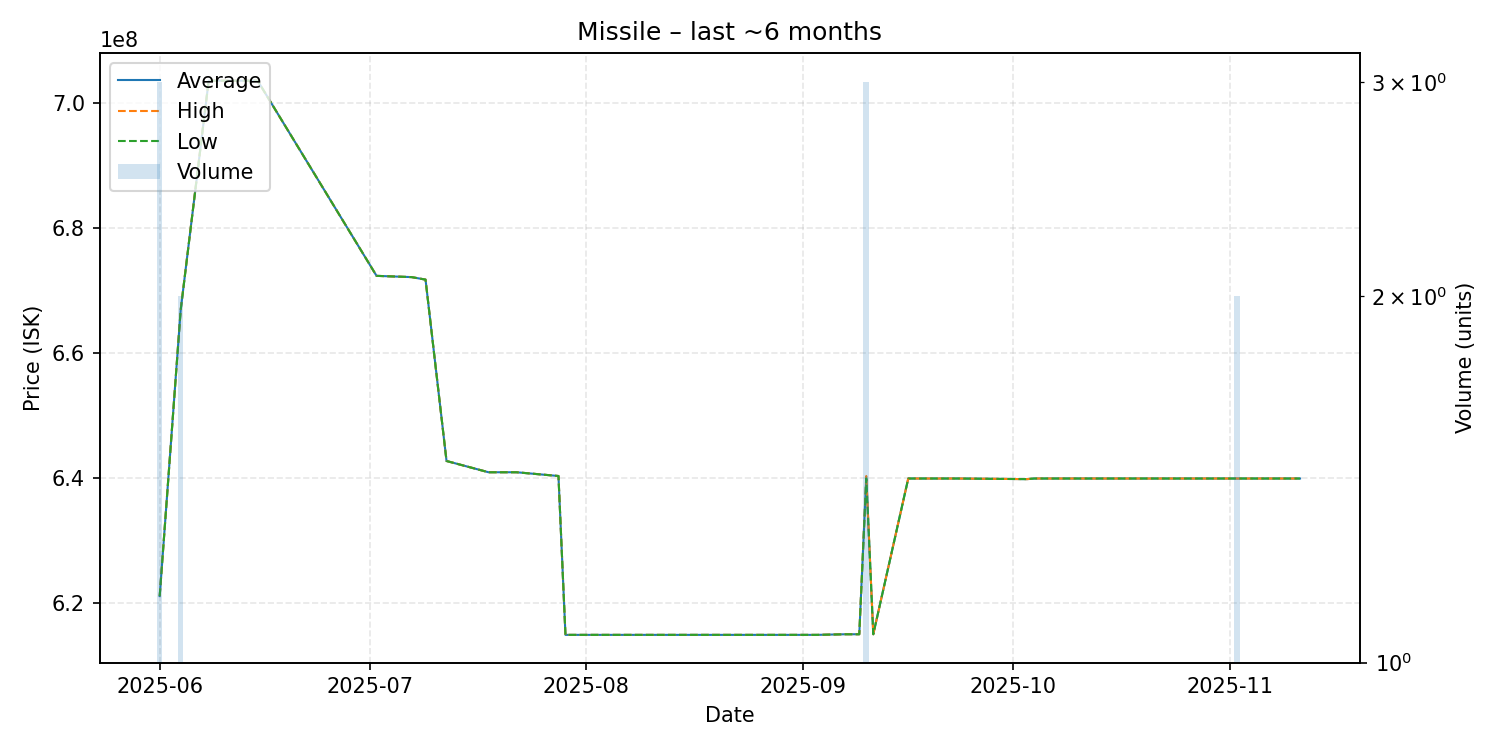

Values plotted in this chart, from the file beside it:
date, average, highest, lowest, order_count, volume
2025-06-01, 621100000, 621100000, 621100000, 3, 3
2025-06-04, 666850000, 666900000, 666800000, 2, 2
2025-06-08, 703500000, 703500000, 703500000, 1, 1
2025-06-09, 703500000, 703500000, 703500000, 1, 1
2025-06-15, 703500000, 703500000, 703500000, 1, 1
2025-07-02, 672300000, 672300000, 672300000, 1, 1
2025-07-07, 672100000, 672100000, 672100000, 1, 1
2025-07-09, 671700000, 671700000, 671700000, 1, 1
2025-07-12, 642700000, 642700000, 642700000, 1, 1
2025-07-18, 640900000, 640900000, 640900000, 1, 1
2025-07-20, 640900000, 640900000, 640900000, 1, 1
2025-07-22, 640900000, 640900000, 640900000, 1, 1
2025-07-28, 640300000, 640300000, 640300000, 1, 1
2025-07-29, 614900000, 614900000, 614900000, 1, 1
2025-08-13, 614900000, 614900000, 614900000, 1, 1
2025-08-22, 614900000, 614900000, 614900000, 1, 1
2025-08-24, 614900000, 614900000, 614900000, 1, 1
2025-08-27, 614900000, 614900000, 614900000, 1, 1
2025-08-31, 614900000, 614900000, 614900000, 1, 1
2025-09-03, 614900000, 614900000, 614900000, 1, 1
2025-09-07, 615000000, 615000000, 615000000, 1, 1
2025-09-09, 615000000, 615000000, 615000000, 1, 1
2025-09-10, 640166667, 640300000, 639900000, 3, 3
2025-09-11, 615000000, 615000000, 615000000, 1, 1
2025-09-16, 639900000, 639900000, 639900000, 1, 1
2025-09-17, 639900000, 639900000, 639900000, 1, 1
2025-09-23, 639900000, 639900000, 639900000, 1, 1
2025-10-03, 639800000, 639800000, 639800000, 1, 1
2025-10-04, 639900000, 639900000, 639900000, 1, 1
2025-10-14, 639900000, 639900000, 639900000, 1, 1
2025-10-17, 639900000, 639900000, 639900000, 1, 1
2025-10-20, 639900000, 639900000, 639900000, 1, 1
2025-11-02, 639900000, 639900000, 639900000, 2, 2
2025-11-03, 639900000, 639900000, 639900000, 1, 1
2025-11-07, 639900000, 639900000, 639900000, 1, 1
2025-11-08, 639900000, 639900000, 639900000, 1, 1
2025-11-11, 639900000, 639900000, 639900000, 1, 1
